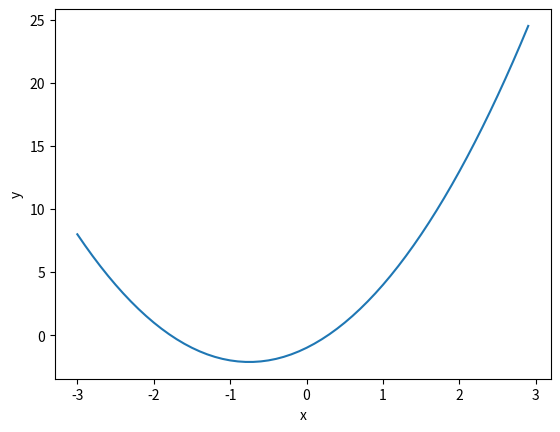
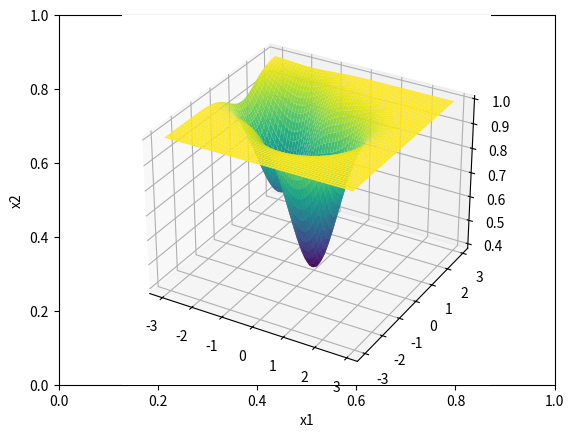
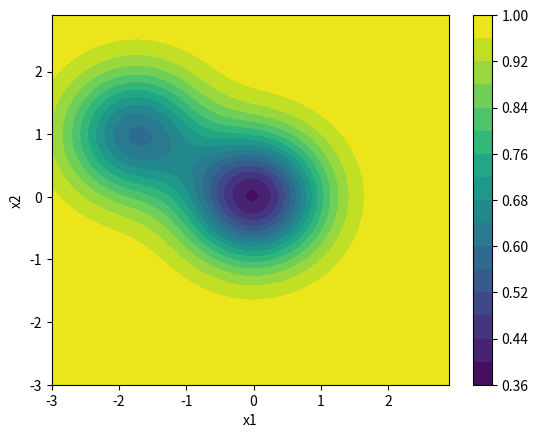

Source code (Python) for these figures, in order:
import numpy as np
import matplotlib.pyplot as plt


# f function

f = lambda x: 2*x**2 + 3*x - 1
x = np.arange(-3, 3, 0.1)
y = f(x)
fig1 = plt.figure("Function f")
plt.xlabel('x')
plt.ylabel('y')
plt.plot(x, y)

# g function

g = lambda x1, x2: 1-0.6*np.exp(- x1**2 - x2**2 )-0.4*np.exp( - (x1+1.75)**2 - (x2-1)**2)
x1 = np.arange(-3,3,0.1)
x2 = np.arange(-3,3,0.1)
x1, x2 = np.meshgrid(x1, x2)
z = g(x1, x2)

# g function figure 1

fig2 = plt.figure('Function g picture 1')
plt.xlabel('x1')
plt.ylabel('x2')
ax = plt.axes(projection='3d')
ax.plot_surface(x1, x2, z, rstride=1, cstride=1,
                cmap='viridis', edgecolor='none')

# g function figure 2

fig3 = plt.figure('Function g picture 2')
plt.contourf(x1, x2, z, 15)
plt.colorbar()
plt.xlabel('x1')
plt.ylabel('x2')


plt.show()